3-way image classification set "data" from GitHub (Navarro45/Projeto-Transformador-1); label vocabulary: galaxy, quasar, star.

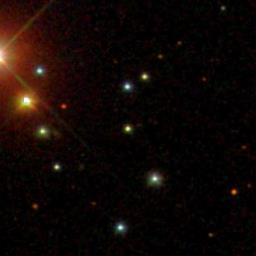
Label: galaxy

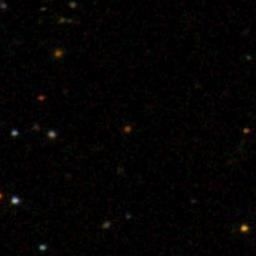
Label: quasar

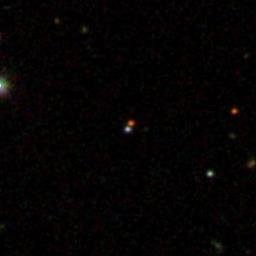
Label: quasar

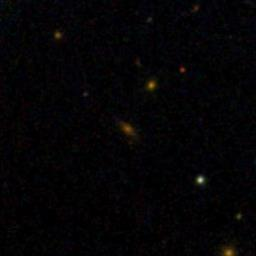
Label: galaxy

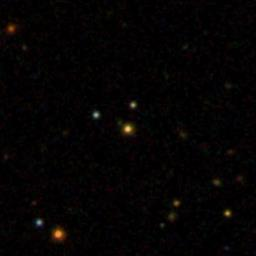
Label: star

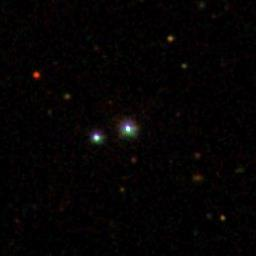
Label: star
